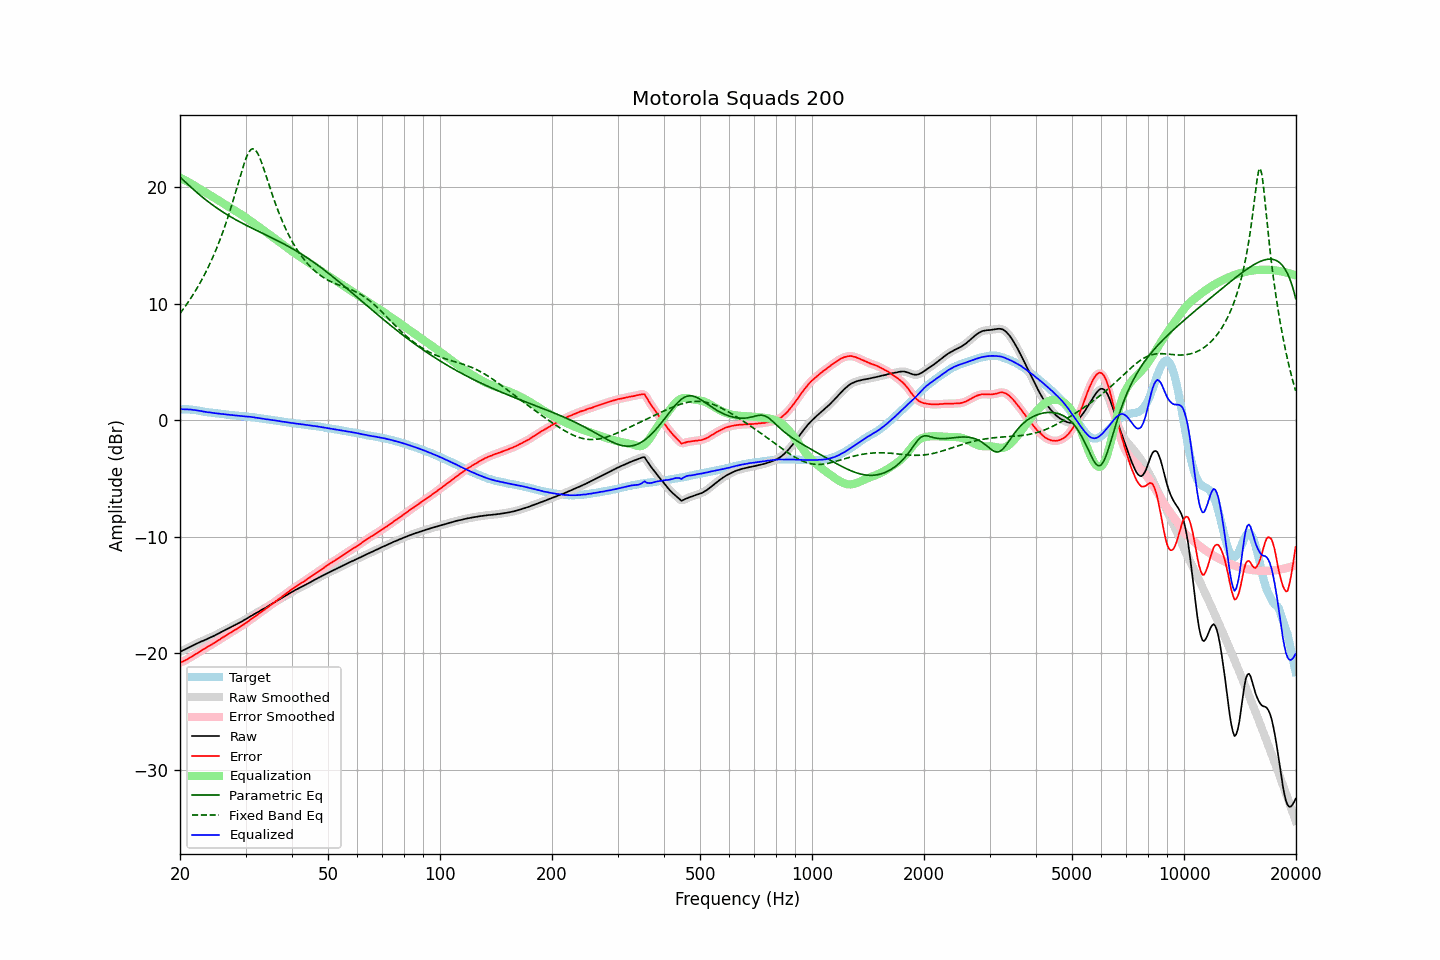

Values plotted in this chart, from the file beside it:
frequency, raw, error, smoothed, error_smoothed, equalization, parametric_eq, fixed_band_eq, equalized_raw, equalized_smoothed, target
20.00, -19.86, -20.81, -19.86, -20.80, 20.81, 20.87, 9.17, 0.95, 0.95, 0.95
20.20, -19.79, -20.74, -19.79, -20.74, 20.74, 20.74, 9.35, 0.95, 0.95, 0.95
20.40, -19.73, -20.68, -19.73, -20.68, 20.67, 20.61, 9.53, 0.94, 0.95, 0.95
20.61, -19.66, -20.61, -19.66, -20.61, 20.60, 20.48, 9.72, 0.94, 0.94, 0.95
20.81, -19.59, -20.54, -19.59, -20.54, 20.53, 20.35, 9.92, 0.94, 0.94, 0.95
21.02, -19.52, -20.47, -19.52, -20.46, 20.45, 20.23, 10.12, 0.93, 0.94, 0.95
21.23, -19.45, -20.38, -19.45, -20.38, 20.38, 20.10, 10.32, 0.93, 0.93, 0.93
21.44, -19.38, -20.30, -19.38, -20.30, 20.30, 19.97, 10.53, 0.92, 0.91, 0.92
21.66, -19.32, -20.22, -19.32, -20.21, 20.22, 19.85, 10.75, 0.89, 0.90, 0.90
21.87, -19.25, -20.13, -19.25, -20.13, 20.13, 19.73, 10.97, 0.88, 0.88, 0.88
22.09, -19.18, -20.05, -19.18, -20.04, 20.05, 19.61, 11.20, 0.87, 0.86, 0.87
22.31, -19.12, -19.96, -19.12, -19.96, 19.96, 19.49, 11.43, 0.84, 0.84, 0.84
22.54, -19.06, -19.88, -19.06, -19.87, 19.87, 19.37, 11.67, 0.81, 0.82, 0.82
22.76, -18.99, -19.79, -19.00, -19.79, 19.79, 19.25, 11.92, 0.80, 0.79, 0.80
22.99, -18.94, -19.71, -18.94, -19.70, 19.70, 19.14, 12.17, 0.76, 0.77, 0.77
23.22, -18.88, -19.62, -18.88, -19.62, 19.62, 19.03, 12.43, 0.74, 0.74, 0.74
23.45, -18.82, -19.53, -18.82, -19.53, 19.54, 18.92, 12.70, 0.72, 0.72, 0.71
23.69, -18.76, -19.46, -18.76, -19.45, 19.45, 18.81, 12.98, 0.69, 0.70, 0.70
23.92, -18.69, -19.37, -18.69, -19.37, 19.37, 18.70, 13.26, 0.68, 0.68, 0.68
24.16, -18.63, -19.30, -18.63, -19.29, 19.29, 18.60, 13.56, 0.66, 0.66, 0.67
24.40, -18.57, -19.22, -18.57, -19.21, 19.21, 18.50, 13.86, 0.64, 0.64, 0.65
24.65, -18.50, -19.13, -18.50, -19.13, 19.12, 18.40, 14.18, 0.62, 0.62, 0.63
24.89, -18.43, -19.04, -18.43, -19.04, 19.04, 18.30, 14.50, 0.61, 0.61, 0.61
25.14, -18.36, -18.96, -18.36, -18.95, 18.95, 18.21, 14.83, 0.59, 0.59, 0.60
25.39, -18.29, -18.87, -18.29, -18.87, 18.87, 18.11, 15.18, 0.58, 0.58, 0.58
25.65, -18.22, -18.79, -18.22, -18.78, 18.78, 18.02, 15.54, 0.56, 0.56, 0.57
25.91, -18.14, -18.68, -18.14, -18.69, 18.69, 17.93, 15.90, 0.55, 0.54, 0.54
26.16, -18.07, -18.60, -18.07, -18.60, 18.60, 17.84, 16.29, 0.53, 0.53, 0.53
26.43, -18.00, -18.52, -18.00, -18.51, 18.51, 17.75, 16.68, 0.51, 0.51, 0.52
26.69, -17.93, -18.42, -17.93, -18.42, 18.43, 17.67, 17.09, 0.50, 0.50, 0.49
26.96, -17.86, -18.34, -17.86, -18.34, 18.34, 17.58, 17.51, 0.48, 0.48, 0.48
27.23, -17.79, -18.26, -17.79, -18.25, 18.26, 17.50, 17.94, 0.47, 0.47, 0.47
27.50, -17.72, -18.18, -17.72, -18.17, 18.17, 17.42, 18.38, 0.45, 0.45, 0.46
27.77, -17.65, -18.09, -17.65, -18.09, 18.09, 17.34, 18.84, 0.44, 0.44, 0.44
28.05, -17.58, -18.01, -17.58, -18.01, 18.01, 17.26, 19.30, 0.43, 0.42, 0.43
28.33, -17.52, -17.93, -17.51, -17.92, 17.92, 17.18, 19.78, 0.40, 0.41, 0.41
28.62, -17.44, -17.84, -17.44, -17.84, 17.84, 17.11, 20.25, 0.40, 0.39, 0.40
28.90, -17.37, -17.75, -17.37, -17.75, 17.75, 17.03, 20.73, 0.38, 0.38, 0.38
29.19, -17.30, -17.66, -17.30, -17.66, 17.66, 16.96, 21.20, 0.36, 0.37, 0.36
29.48, -17.22, -17.58, -17.22, -17.57, 17.57, 16.89, 21.65, 0.35, 0.35, 0.36
29.78, -17.14, -17.49, -17.14, -17.49, 17.48, 16.82, 22.07, 0.34, 0.34, 0.35
30.08, -17.06, -17.40, -17.06, -17.40, 17.39, 16.75, 22.45, 0.33, 0.33, 0.34
30.38, -16.98, -17.30, -16.98, -17.30, 17.29, 16.68, 22.78, 0.31, 0.32, 0.32
30.68, -16.89, -17.20, -16.89, -17.19, 17.20, 16.61, 23.04, 0.31, 0.30, 0.31
30.99, -16.80, -17.08, -16.81, -17.09, 17.10, 16.54, 23.21, 0.30, 0.29, 0.28
31.30, -16.73, -17.00, -16.72, -16.99, 17.00, 16.47, 23.29, 0.27, 0.27, 0.27
31.61, -16.64, -16.90, -16.65, -16.90, 16.90, 16.40, 23.28, 0.26, 0.25, 0.26
31.93, -16.57, -16.81, -16.57, -16.80, 16.80, 16.33, 23.17, 0.23, 0.23, 0.24
32.24, -16.49, -16.70, -16.49, -16.70, 16.70, 16.27, 22.98, 0.21, 0.21, 0.21
32.57, -16.41, -16.60, -16.41, -16.60, 16.60, 16.20, 22.71, 0.19, 0.19, 0.19
32.89, -16.33, -16.51, -16.33, -16.50, 16.50, 16.13, 22.39, 0.17, 0.17, 0.18
33.22, -16.25, -16.40, -16.25, -16.40, 16.40, 16.07, 22.02, 0.15, 0.15, 0.15
33.55, -16.17, -16.31, -16.17, -16.30, 16.30, 16.00, 21.62, 0.13, 0.13, 0.14
33.89, -16.10, -16.21, -16.09, -16.20, 16.20, 15.93, 21.21, 0.10, 0.11, 0.11
34.23, -16.01, -16.10, -16.01, -16.10, 16.10, 15.87, 20.78, 0.09, 0.09, 0.09
34.57, -15.93, -16.00, -15.93, -16.00, 16.00, 15.80, 20.36, 0.07, 0.07, 0.07
34.92, -15.85, -15.90, -15.85, -15.89, 15.89, 15.73, 19.94, 0.04, 0.05, 0.05
35.27, -15.76, -15.79, -15.77, -15.79, 15.79, 15.67, 19.52, 0.03, 0.03, 0.03
35.62, -15.68, -15.69, -15.68, -15.69, 15.69, 15.60, 19.12, 0.01, 0.01, 0.01
35.97, -15.60, -15.59, -15.60, -15.58, 15.59, 15.53, 18.73, -0.01, -0.01, -0.01
... 635 more rows
